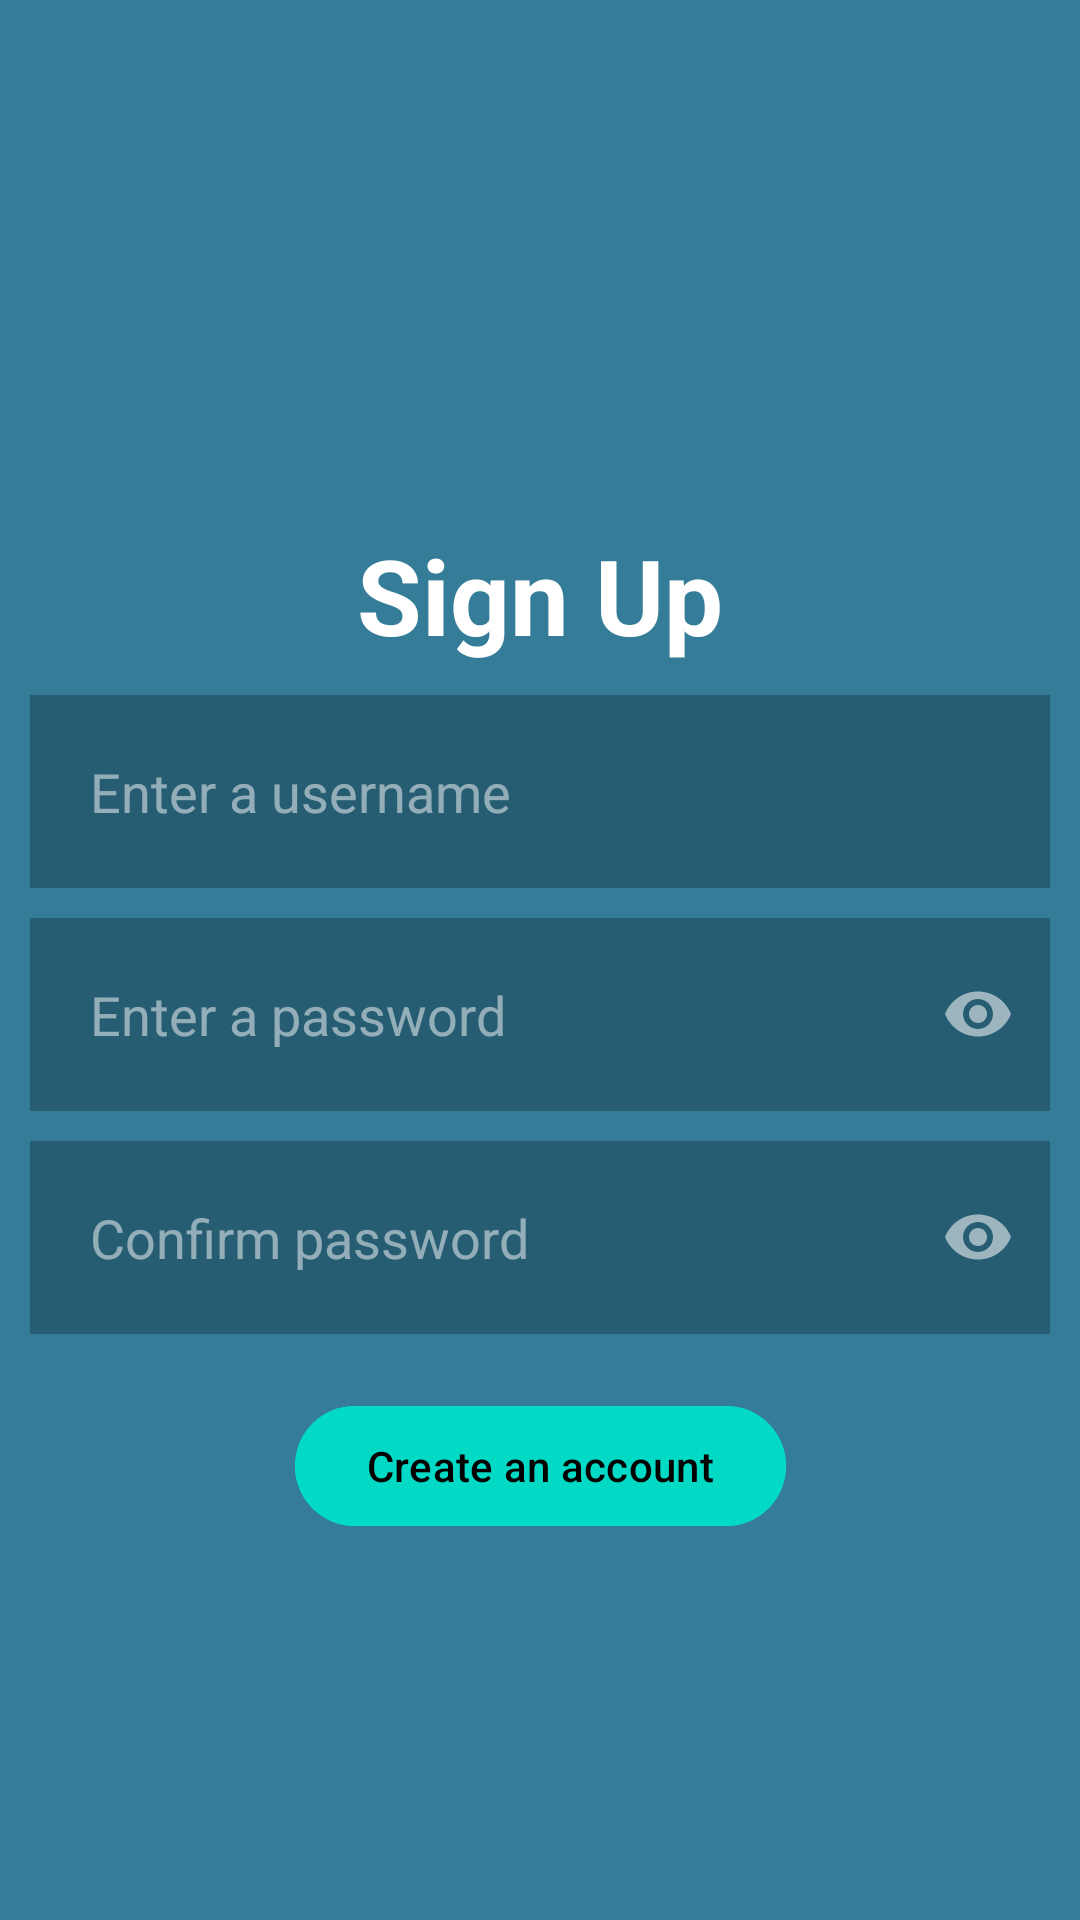

Here is an Android app screen rendered from its layout file. Give the layout XML and the strings, colors and styles it references.
<!-- AndroidManifest.xml: application theme Theme.PassGuard -->
<!-- res/layout/activity_new_account.xml -->
<?xml version="1.0" encoding="utf-8"?>
<androidx.constraintlayout.widget.ConstraintLayout xmlns:android="http://schemas.android.com/apk/res/android"
    xmlns:app="http://schemas.android.com/apk/res-auto"
    xmlns:tools="http://schemas.android.com/tools"
    android:id="@+id/relativeLayout2"
    android:layout_width="match_parent"
    android:layout_height="match_parent"
    android:background="#347C98"
    tools:context=".NewAccountActivity"
    android:theme="@style/Theme.AppCompat">

    <TextView
        android:id="@+id/createAccount"
        android:layout_width="match_parent"
        android:layout_height="wrap_content"
        android:layout_marginStart="10dp"
        android:layout_marginTop="175dp"
        android:layout_marginEnd="10dp"
        android:gravity="center"
        android:text="@string/signUp"
        android:textColor="@color/white"
        android:textSize="35sp"
        android:textStyle="bold"
        app:layout_constraintStart_toStartOf="parent"
        app:layout_constraintTop_toTopOf="parent" />

    <EditText
        android:id="@+id/newUsername"
        android:layout_width="match_parent"
        android:layout_height="wrap_content"
        android:layout_marginStart="10dp"
        android:layout_marginTop="10dp"
        android:layout_marginEnd="10dp"
        android:background="#40000000"
        android:drawableStart="@drawable/baseline_person_24"
        android:drawablePadding="20dp"
        android:hint="@string/newUsername"
        android:inputType="text"
        android:padding="20dp"
        android:textColor="@color/white"
        android:textColorHint="#80FFFFFF"
        app:layout_constraintStart_toStartOf="parent"
        app:layout_constraintTop_toBottomOf="@id/createAccount" />

    <com.google.android.material.textfield.TextInputLayout
        android:id="@+id/newPasswordLayout"
        android:layout_width="match_parent"
        android:layout_height="wrap_content"
        android:layout_marginStart="10dp"
        android:layout_marginTop="10dp"
        android:layout_marginEnd="10dp"
        android:textColor="@color/white"
        android:theme="@style/Theme.AppCompat"
        app:hintEnabled="false"
        app:layout_constraintEnd_toEndOf="parent"
        app:layout_constraintStart_toStartOf="parent"
        app:layout_constraintTop_toBottomOf="@id/newUsername"
        app:passwordToggleEnabled="true">

        <com.google.android.material.textfield.TextInputEditText
            android:id="@+id/newPassword"
            android:layout_width="match_parent"
            android:layout_height="wrap_content"
            android:background="#40000000"
            android:drawableStart="@drawable/baseline_key_24"
            android:drawablePadding="20dp"
            android:hint="@string/newPassword"
            android:inputType="textPassword"
            android:padding="20dp"
            android:textColor="@color/white"
            android:textColorHint="#80FFFFFF"
            app:layout_constraintStart_toStartOf="parent"
            app:layout_constraintTop_toBottomOf="@id/newUsername" />


    </com.google.android.material.textfield.TextInputLayout>

    <com.google.android.material.textfield.TextInputLayout
        android:id="@+id/newPasswordConfirmLayout"
        android:layout_width="match_parent"
        android:layout_height="wrap_content"
        android:layout_marginStart="10dp"
        android:layout_marginTop="10dp"
        android:layout_marginEnd="10dp"
        android:textColor="@color/white"
        android:theme="@style/Theme.AppCompat"
        app:hintEnabled="false"
        app:layout_constraintEnd_toEndOf="parent"
        app:layout_constraintStart_toStartOf="parent"
        app:layout_constraintTop_toBottomOf="@id/newPasswordLayout"
        app:passwordToggleEnabled="true">

        <com.google.android.material.textfield.TextInputEditText
            android:id="@+id/newPasswordConfirm"
            android:layout_width="match_parent"
            android:layout_height="wrap_content"
            android:background="#40000000"
            android:drawableStart="@drawable/baseline_key_24"
            android:drawablePadding="20dp"
            android:hint="@string/newPasswordConfirm"
            android:inputType="textPassword"
            android:padding="20dp"
            android:textColor="@color/white"
            android:textColorHint="#80FFFFFF"
            app:layout_constraintStart_toStartOf="parent"
            app:layout_constraintTop_toBottomOf="@id/newPassword" />
    </com.google.android.material.textfield.TextInputLayout>

    <com.google.android.material.button.MaterialButton
        android:id="@+id/newaccbtn"
        android:layout_width="wrap_content"
        android:layout_height="wrap_content"
        android:layout_marginStart="20dp"
        android:layout_marginTop="20dp"
        android:layout_marginEnd="20dp"
        android:layout_marginBottom="20dp"
        android:backgroundTint="@color/design_default_color_secondary"
        android:text="@string/createAccount"
        android:textColor="@color/black"
        app:layout_constraintLeft_toLeftOf="parent"
        app:layout_constraintRight_toRightOf="parent"
        app:layout_constraintTop_toBottomOf="@id/newPasswordConfirmLayout" />

</androidx.constraintlayout.widget.ConstraintLayout>
<!-- resources referenced by this layout -->
<resources>
  <color name="black">#FF000000</color>
  <color name="white">#FFFFFFFF</color>
  <string name="createAccount">Create an account</string>
  <string name="newPassword">Enter a password</string>
  <string name="newPasswordConfirm">Confirm password</string>
  <string name="newUsername">Enter a username</string>
  <string name="signUp">Sign Up</string>
  <style name="Theme.PassGuard" parent="Base.Theme.PassGuard" />
  <style name="Base.Theme.PassGuard" parent="Theme.Material3.DayNight.NoActionBar">
          
          
      </style>
</resources>
